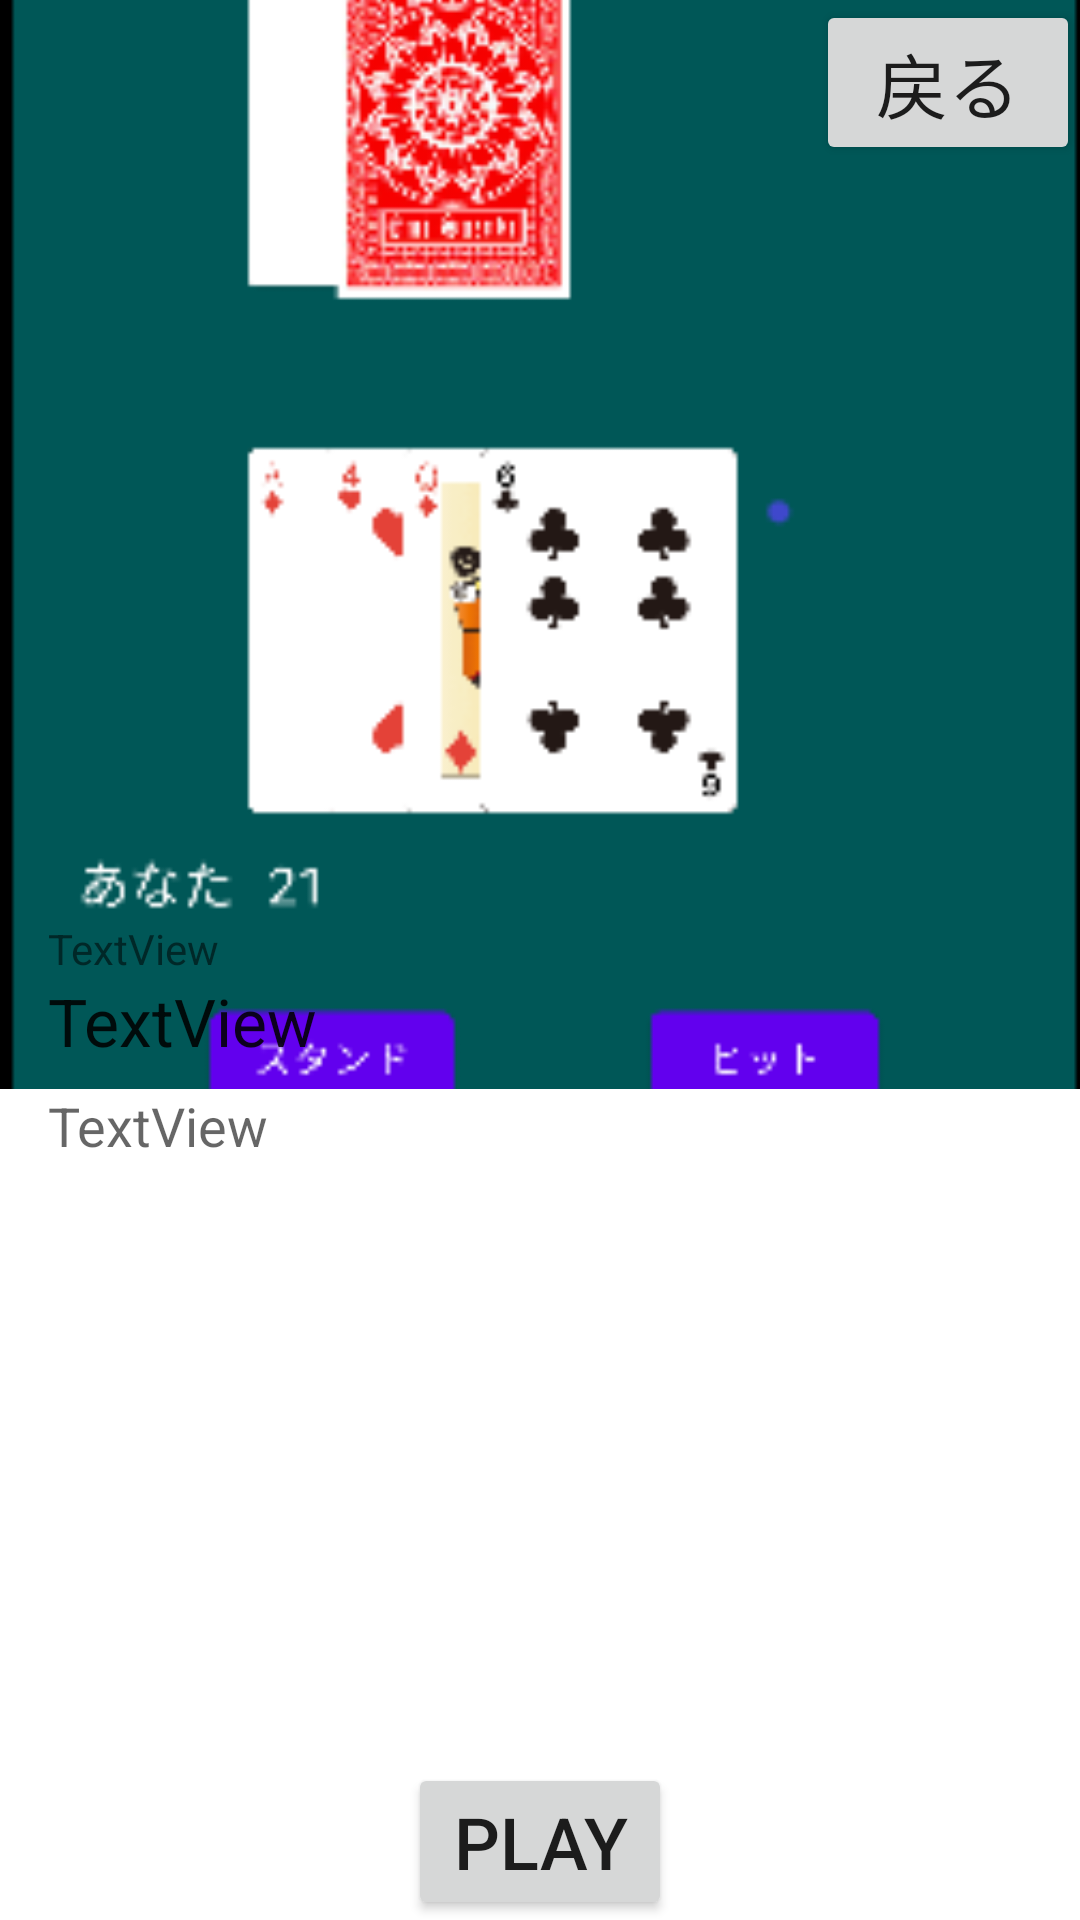

This screen was rendered from an Android layout file. Write that file and the resources it references.
<!-- AndroidManifest.xml: application theme Theme.Kaihatu -->
<!-- res/layout/fragment_detail.xml -->
<?xml version="1.0" encoding="utf-8"?>
<androidx.constraintlayout.widget.ConstraintLayout xmlns:android="http://schemas.android.com/apk/res/android"
    xmlns:app="http://schemas.android.com/apk/res-auto"
    xmlns:tools="http://schemas.android.com/tools"
    android:id="@+id/constrainLayout"
    android:layout_width="match_parent"
    android:layout_height="match_parent"
    tools:context=".DetailFragment">

    <ImageView
        android:id="@+id/detailImage"
        android:layout_width="0dp"
        android:layout_height="wrap_content"
        android:scaleType="centerCrop"
        android:src="@drawable/blackjack"
        app:layout_constraintBottom_toTopOf="@+id/scrollView"
        app:layout_constraintEnd_toEndOf="parent"
        app:layout_constraintStart_toStartOf="parent"
        app:layout_constraintTop_toTopOf="parent" />

    <androidx.constraintlayout.widget.ConstraintLayout
        android:id="@+id/headerTitle"
        android:layout_width="0dp"
        android:layout_height="wrap_content"
        android:background="@drawable/detail_title_bg"
        app:layout_constraintBottom_toTopOf="@+id/scrollView"
        app:layout_constraintEnd_toEndOf="parent"
        app:layout_constraintHorizontal_bias="1.0"
        app:layout_constraintStart_toStartOf="parent">

        <TextView
            android:id="@+id/detailKind"
            android:layout_width="0dp"
            android:layout_height="wrap_content"
            android:layout_marginStart="16dp"
            android:layout_marginTop="8dp"
            android:layout_marginEnd="16dp"
            android:text="TextView"
            android:textAppearance="@style/TextAppearance.AppCompat.Small"
            app:layout_constraintEnd_toEndOf="parent"
            app:layout_constraintStart_toStartOf="parent"
            app:layout_constraintTop_toTopOf="parent" />

        <TextView
            android:id="@+id/detailName"
            android:layout_width="0dp"
            android:layout_height="wrap_content"
            android:layout_marginStart="16dp"
            android:layout_marginEnd="16dp"
            android:layout_marginBottom="8dp"
            android:text="TextView"
            android:textAppearance="@style/TextAppearance.AppCompat.Large"
            app:layout_constraintBottom_toBottomOf="parent"
            app:layout_constraintEnd_toEndOf="parent"
            app:layout_constraintStart_toStartOf="parent"
            app:layout_constraintTop_toBottomOf="@+id/detailKind" />
    </androidx.constraintlayout.widget.ConstraintLayout>

    <ScrollView
        android:id="@+id/scrollView"
        android:layout_width="0dp"
        android:layout_height="0dp"
        android:background="@color/white"
        app:layout_constraintBottom_toBottomOf="parent"
        app:layout_constraintEnd_toEndOf="parent"
        app:layout_constraintStart_toStartOf="parent"
        app:layout_constraintTop_toBottomOf="@+id/detailImage">

        <TextView
            android:id="@+id/detiailDescription"
            android:layout_width="match_parent"
            android:layout_height="wrap_content"
            android:layout_marginStart="16dp"
            android:layout_marginEnd="16dp"
            android:text="TextView"
            android:textAppearance="@style/TextAppearance.AppCompat.Medium" />
    </ScrollView>

    <Button
        android:id="@+id/Play"
        android:layout_width="wrap_content"
        android:layout_height="wrap_content"
        android:text="@string/Play"
        android:textSize="24sp"
        app:layout_constraintBottom_toBottomOf="parent"
        app:layout_constraintEnd_toEndOf="parent"
        app:layout_constraintStart_toStartOf="parent" />

    <Button
        android:id="@+id/back"
        android:layout_width="wrap_content"
        android:layout_height="wrap_content"
        android:text="@string/back"
        android:textSize="24sp"
        app:layout_constraintEnd_toEndOf="parent"
        app:layout_constraintTop_toTopOf="parent" />
</androidx.constraintlayout.widget.ConstraintLayout>
<!-- resources referenced by this layout -->
<resources>
  <color name="white">#FFFFFFFF</color>
  <!-- drawable blackjack: png bitmap (drawable-v24, 20189 bytes) -->
  <string name="Play">Play</string>
  <string name="back">戻る</string>
  <style name="Theme.Kaihatu" parent="Theme.MaterialComponents.DayNight.DarkActionBar">
          
          <item name="colorPrimary">@color/purple_500</item>
          <item name="colorPrimaryVariant">@color/purple_700</item>
          <item name="colorOnPrimary">@color/white</item>
          
          <item name="colorSecondary">@color/teal_200</item>
          <item name="colorSecondaryVariant">@color/teal_700</item>
          <item name="colorOnSecondary">@color/black</item>
          
          <item name="android:statusBarColor" tools:targetApi="l">?attr/colorPrimaryVariant</item>
          
      </style>
  <color name="purple_500">#FF6200EE</color>
  <color name="purple_700">#FF3700B3</color>
  <color name="teal_200">#FF03DAC5</color>
  <color name="teal_700">#FF018786</color>
  <color name="black">#FF000000</color>
</resources>
